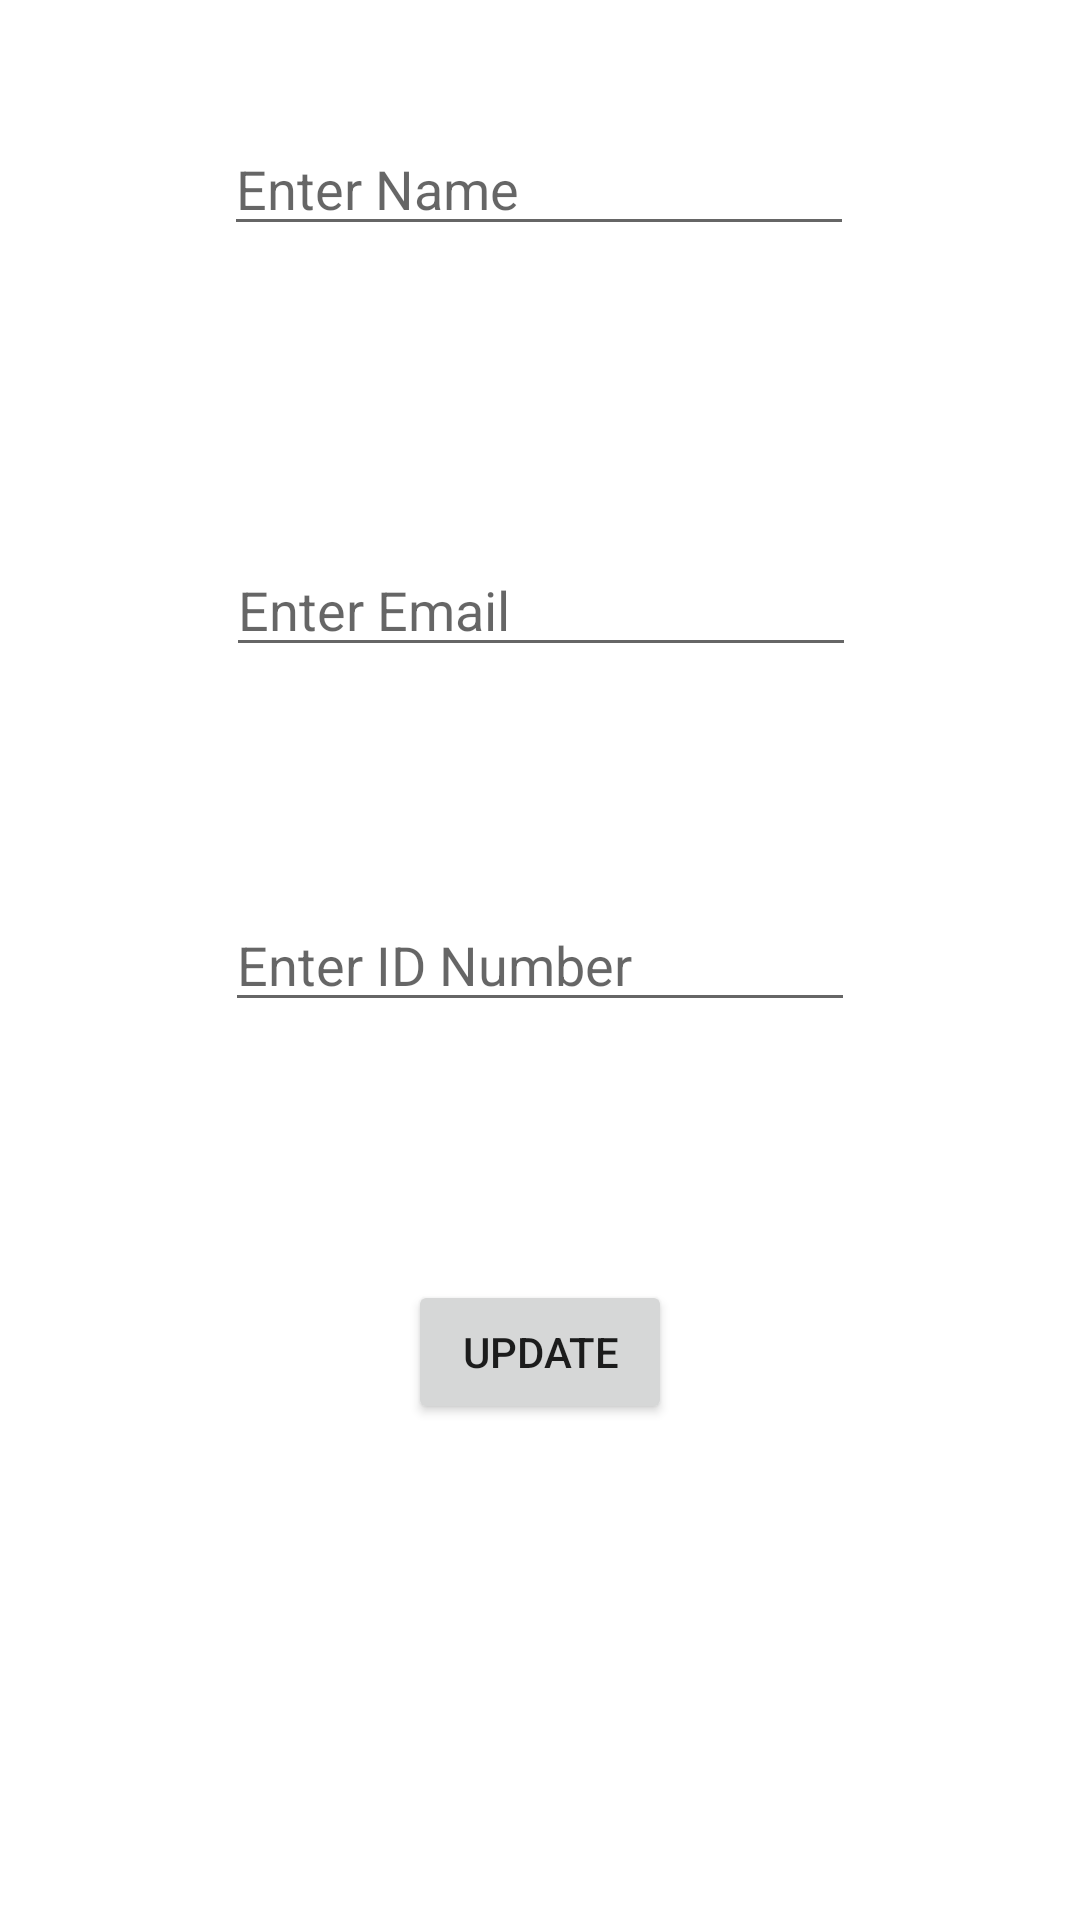

This screen was rendered from an Android layout file. Write that file and the resources it references.
<!-- AndroidManifest.xml: application theme Theme.AfternoonFIrebaseDatabaseApp -->
<!-- res/layout/activity_usersupdate.xml -->
<?xml version="1.0" encoding="utf-8"?>
<androidx.constraintlayout.widget.ConstraintLayout xmlns:android="http://schemas.android.com/apk/res/android"
    xmlns:app="http://schemas.android.com/apk/res-auto"
    xmlns:tools="http://schemas.android.com/tools"
    android:layout_width="match_parent"
    android:layout_height="match_parent"
    tools:context=".UsersupdateActivity">

    <EditText
        android:id="@+id/mEdtName"
        android:layout_width="wrap_content"
        android:layout_height="wrap_content"
        android:ems="10"
        android:hint="Enter Name"
        android:inputType="textPersonName"
        app:layout_constraintBottom_toBottomOf="parent"
        app:layout_constraintEnd_toEndOf="parent"
        app:layout_constraintHorizontal_bias="0.497"
        app:layout_constraintStart_toStartOf="parent"
        app:layout_constraintTop_toTopOf="parent"
        app:layout_constraintVertical_bias="0.068" />

    <EditText
        android:id="@+id/mEdtEmail"
        android:layout_width="wrap_content"
        android:layout_height="wrap_content"
        android:layout_marginStart="5dp"
        android:layout_marginTop="63dp"
        android:ems="10"
        android:hint="Enter Email"
        android:inputType="textEmailAddress"
        app:layout_constraintBottom_toBottomOf="parent"
        app:layout_constraintEnd_toEndOf="parent"
        app:layout_constraintHorizontal_bias="0.484"
        app:layout_constraintStart_toStartOf="parent"
        app:layout_constraintTop_toBottomOf="@+id/mEdtName"
        app:layout_constraintVertical_bias="0.079" />

    <EditText
        android:id="@+id/mEdtIdNumber"
        android:layout_width="wrap_content"
        android:layout_height="wrap_content"
        android:ems="10"
        android:hint="Enter ID Number"
        android:inputType="number"
        app:layout_constraintBottom_toBottomOf="parent"
        app:layout_constraintEnd_toEndOf="parent"
        app:layout_constraintStart_toStartOf="parent"
        app:layout_constraintTop_toTopOf="parent" />

    <Button
        android:id="@+id/mBtnUpdateUsers"
        android:layout_width="wrap_content"
        android:layout_height="wrap_content"
        android:layout_marginTop="86dp"
        android:text="Update"
        app:layout_constraintEnd_toEndOf="parent"
        app:layout_constraintStart_toStartOf="parent"
        app:layout_constraintTop_toBottomOf="@+id/mEdtIdNumber" />


</androidx.constraintlayout.widget.ConstraintLayout>
<!-- resources referenced by this layout -->
<resources>
  <style name="Theme.AfternoonFIrebaseDatabaseApp" parent="Theme.MaterialComponents.DayNight.DarkActionBar">
          
          <item name="colorPrimary">@color/purple_500</item>
          <item name="colorPrimaryVariant">@color/purple_700</item>
          <item name="colorOnPrimary">@color/white</item>
          
          <item name="colorSecondary">@color/teal_200</item>
          <item name="colorSecondaryVariant">@color/teal_700</item>
          <item name="colorOnSecondary">@color/black</item>
          
          <item name="android:statusBarColor" tools:targetApi="21">?attr/colorPrimaryVariant</item>
          
      </style>
  <!-- not gathered from this repository: default colours our renderer supplied (Android Studio template values) -->
  <color name="purple_500">#FF6200EE</color>
  <color name="purple_700">#FF3700B3</color>
  <color name="teal_200">#FF03DAC5</color>
  <color name="teal_700">#FF018786</color>
  <color name="black">#FF000000</color>
  <color name="white">#FFFFFFFF</color>
</resources>
